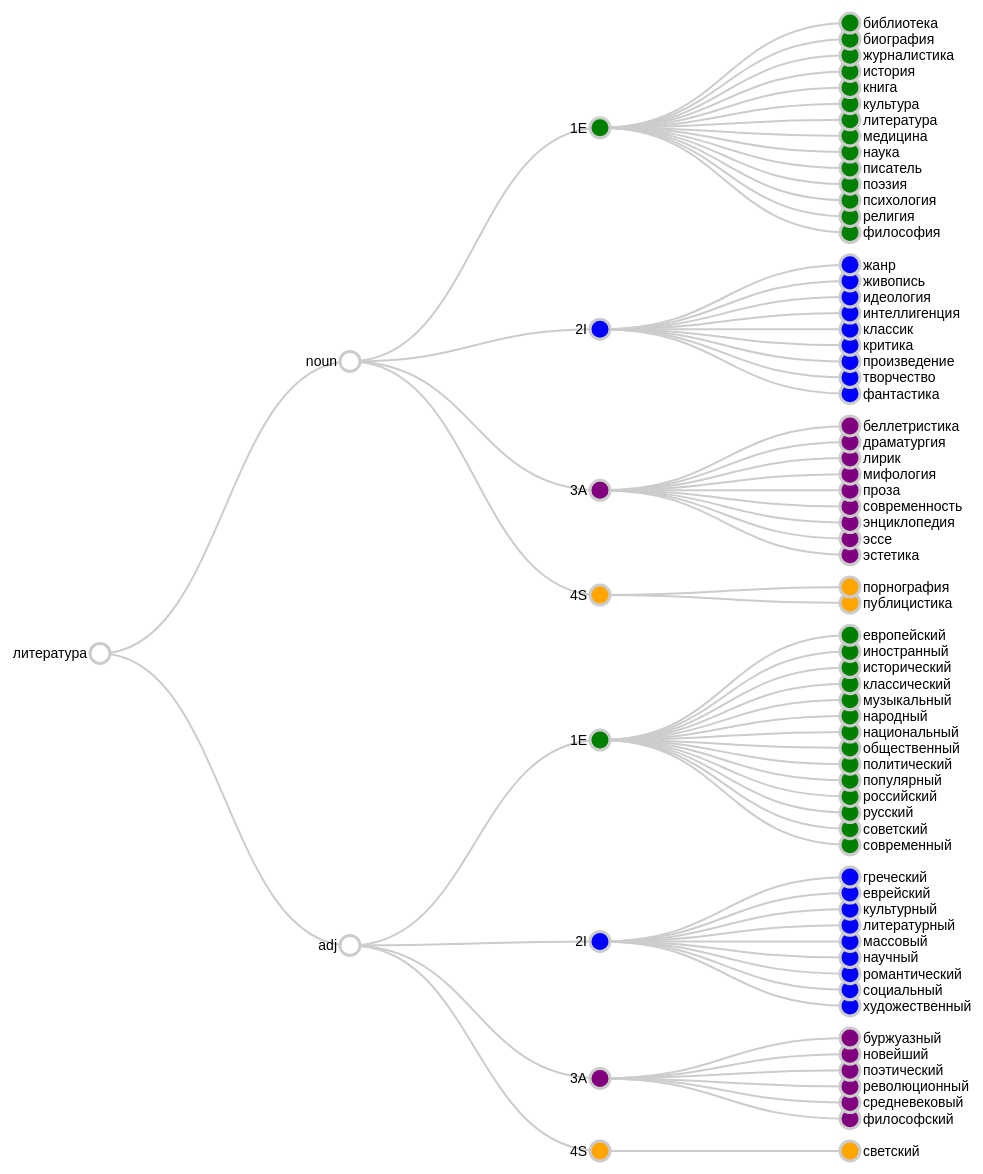
D3 v3 page, settled after 480 driven frames (8 s of simulated time); the page loaded 1 data file(s).


// ── tree.js


d3.json("lit_tree.json", function (treeData) {
    // ************** Generate the tree diagram	 *****************
    var margin = { top: 20, right: 120, bottom: 20, left: 120 },
        width = 1100 - margin.right - margin.left,
        height = 1200 - margin.top - margin.bottom;

    var i = 0,
        duration = 750,
        root;

    var tree = d3.layout.tree()
        .size([height, width]);

    var diagonal = d3.svg.diagonal()
        .projection(function (d) { return [d.y, d.x]; });

    var svg = d3.select("body").append("svg")
        .attr("width", width + margin.right + margin.left)
        .attr("height", height + margin.top + margin.bottom)
        .append("g")
        .attr("transform", "translate(" + margin.left + "," + margin.top + ")");

    root = treeData[0];
    root.x0 = height / 2;
    root.y0 = 0;

    update(root);

    d3.select(self.frameElement).style("height", "500px");

    function update(source) {

        // Compute the new tree layout.
        var nodes = tree.nodes(root).reverse(),
            links = tree.links(nodes);

        // Normalize for fixed-depth.
        var linkLength = 250
        nodes.forEach(function (d) { d.y = d.depth * linkLength; });

        // Update the nodes…
        var node = svg.selectAll("g.node")
            .data(nodes, function (d) { return d.id || (d.id = ++i); });

        // Enter any new nodes at the parent's previous position.
        var nodeEnter = node.enter().append("g")
            .attr("class", "node")
            .attr("transform", function (d) { return "translate(" + source.y0 + "," + source.x0 + ")"; })
            .on("click", click);

        nodeEnter.append("circle")
            .attr("r", 1e-6)
            .style("fill", function (d) { return d._children ? "lightsteelblue" : "#fff"; });

        nodeEnter.append("text")
            .attr("x", function (d) { return d.children || d._children ? -13 : 13; })
            .attr("dy", ".35em")
            .attr("text-anchor", function (d) { return d.children || d._children ? "end" : "start"; })
            .text(function (d) { return d.name; })
            .style("fill-opacity", 1e-6);

        // Transition nodes to their new position.
        var nodeUpdate = node.transition()
            .duration(duration)
            .attr("transform", function (d) { return "translate(" + d.y + "," + d.x + ")"; });

        nodeUpdate.select("circle")
            .attr("r", 10)
            .style("fill", function (d) { 
                if (d.name == '1E' || d.parent.name == '1E') { return 'green' }
                if (d.name == '2I' || d.parent.name == '2I') { return 'blue' }
                if (d.name == '3A' || d.parent.name == '3A') { return 'purple' }
                if (d.name == '4S' || d.parent.name == '4S') { return 'orange' }
                return d._children ? "lightsteelblue" : "#fff"; 
            });

        nodeUpdate.select("text")
            .style("fill-opacity", 1);

        // Transition exiting nodes to the parent's new position.
        var nodeExit = node.exit().transition()
            .duration(duration)
            .attr("transform", function (d) { return "translate(" + source.y + "," + source.x + ")"; })
            .remove();

        nodeExit.select("circle")
            .attr("r", 1e-6);

        nodeExit.select("text")
            .style("fill-opacity", 1e-6);

        // Update the links…
        var link = svg.selectAll("path.link")
            .data(links, function (d) { return d.target.id; });

        // Enter any new links at the parent's previous position.
        link.enter().insert("path", "g")
            .attr("class", "link")
            .attr("d", function (d) {
                var o = { x: source.x0, y: source.y0 };
                return diagonal({ source: o, target: o });
            });

        // Transition links to their new position.
        link.transition()
            .duration(duration)
            .attr("d", diagonal);

        // Transition exiting nodes to the parent's new position.
        link.exit().transition()
            .duration(duration)
            .attr("d", function (d) {
                var o = { x: source.x, y: source.y };
                return diagonal({ source: o, target: o });
            })
            .remove();

        // Stash the old positions for transition.
        nodes.forEach(function (d) {
            d.x0 = d.x;
            d.y0 = d.y;
        });
    }

    svg.selectAll("g.node").on('mouseover', function() {
        var circle = d3.select(this).select('circle');
        circle.transition().style('opacity',.2);
    }).on('mouseout', function() {
        var circle = d3.select(this).select('circle');
        circle.transition().style('opacity',1);
    })

    // Toggle children on click.
    function click(d) {
        if (d.children) {
            d._children = d.children;
            d.children = null;
        } else {
            d.children = d._children;
            d._children = null;
        }
        update(d);
    }
});

### data: lit_tree.json
[
 {
  "name": "литература",
  "parent": "null",
  "children": [
   {
    "name": "noun",
    "parent": "литература",
    "children": "[... 4 items]"
   },
   {
    "name": "adj",
    "parent": "литература",
    "children": "[... 4 items]"
   }
  ]
 }
]